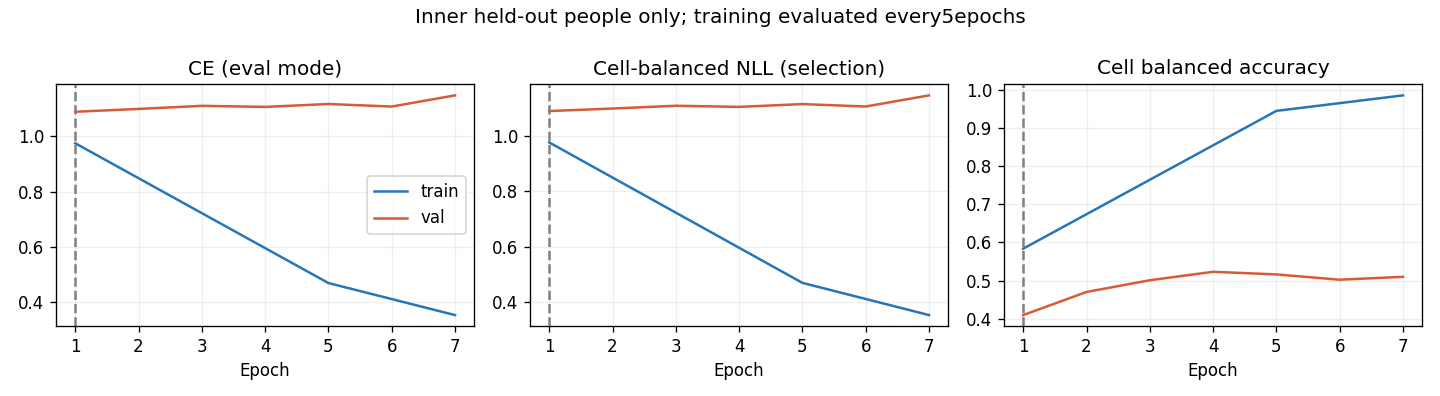

The file beside this chart, header and first rows:
epoch, optimization_ce, train_ce, train_cell_nll, train_cell_ba, val_ce, val_cell_nll, val_cell_ba, raw_val_ce, raw_val_cell_nll, raw_val_cell_ba
1, 1.125, 0.9756, 0.9757, 0.5837, 1.09, 1.089, 0.4097, 1.09, 1.089, 0.4097
2, 1.006, , , , 1.1, 1.098, 0.4703, 1.1, 1.098, 0.4703
3, 0.896, , , , 1.111, 1.108, 0.501, 1.111, 1.108, 0.501
4, 0.8119, , , , 1.107, 1.104, 0.5231, 1.107, 1.104, 0.5231
5, 0.7473, 0.4691, 0.4693, 0.9448, 1.118, 1.114, 0.5163, 1.118, 1.114, 0.5163
6, 0.7141, , , , 1.108, 1.105, 0.5024, 1.108, 1.105, 0.5024
7, 0.686, 0.3531, 0.3532, 0.9853, 1.149, 1.145, 0.5099, 1.149, 1.145, 0.5099
